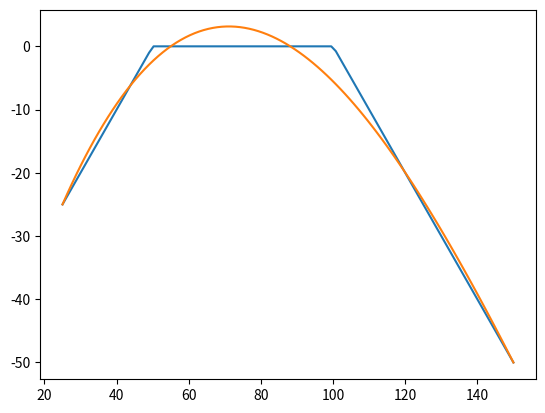

The script that saved this image:
import numpy as np
import matplotlib.pyplot as plt
from scipy.interpolate import make_interp_spline


from abc import ABC, abstractmethod

class OptionError(Exception):
    pass

class Option(ABC):
    def __init__(self, K: float, P: float) -> None:
        self.K = K
        self.P = P
        self.prices = np.linspace(.5*self.K, 1.5*self.K, 100)

    @abstractmethod
    def pay_off(self):
        pass

class LongCall(Option):
    def __init__(self, K: float, P: float) -> None:
        super().__init__(K, P)

    def pay_off(self):
        po = np.where(self.prices < self.K, 0, self.prices - self.K)
        return po

class ShortCall(Option):
    def __init__(self, K: float, P: float) -> None:
        self.lc = LongCall(K, P)

    def pay_off(self):
        return - self.lc.pay_off()

class LongPut(Option):
    def __init__(self, K: float, P: float) -> None:
        super().__init__(K, P)

    def pay_off(self):
        po = np.where(self.prices < self.K, - self.prices + self.K, 0)
        return po

class ShortPut(Option):
    def __init__(self, K: float, P: float) -> None:
        self.lp = LongPut(K, P)

    def pay_off(self):
        return - self.lp.payoff()

class LongStraddle(Option):
    def __init__(self, K: float, P: float) -> None:
        super().__init__(K, P)
        self.call_long = LongCall(K, P)
        self.put_long = LongPut(K, P)

    def pay_off(self):
        return self.call_long.pay_off() + self.put_long.pay_off()

class ShortStraddle(Option):
    def __init__(self, K: float, P: float) -> None:
        super().__init__(K, P)
        self.long_straddle = LongStraddle(K, P)

    def pay_off(self):
        return - self.long_straddle.pay_off()


class LongStrangle(Option):
    def __init__(self, K1, K2, P) -> None:
        if K1 >= K2:
            raise OptionError("K2 mut be GT K1")
        self.K2 = K2
        self.K1 = K1
        self.prices = np.linspace(.5*K1, 1.5*K2, 100)

    def pay_off(self):
        a = np.where(self.prices > self.K2, self.prices - self.K2, 0)
        b = np.where(self.prices < self.K1, -self.prices + self.K1, a)
        return b

class ShortStrangle(LongStrangle):
    def __init__(self, K1, K2, P) -> None:
        super().__init__(K1, K2, P)

    def pay_off(self):
        return - super().pay_off()

class BullCallSpread(Option):
    pass


lc = LongCall(100, 5)
lp = LongPut(50, 5)
# ls = ShortStraddle(100, 5)
ls = ShortStrangle(50, 100, 5)
# plt.plot(lc.prices, lc.pay_off())
# plt.plot(lp.prices, lp.pay_off())
# plt.plot(plplon)
# plt.plot(plpshr)
# plt.plot(lc.prices, lc.pay_off())
# plt.plot(lp.prices, lp.pay_off())
plt.plot(ls.prices, ls.pay_off())
po = ls.pay_off()
cs = make_interp_spline([ls.prices[0], ls.prices[50], ls.prices[75], ls.prices[99]], [po[0], po[50], po[75], po[99]])
plt.plot(ls.prices, cs(ls.prices))
plt.show()

print(po.shape)